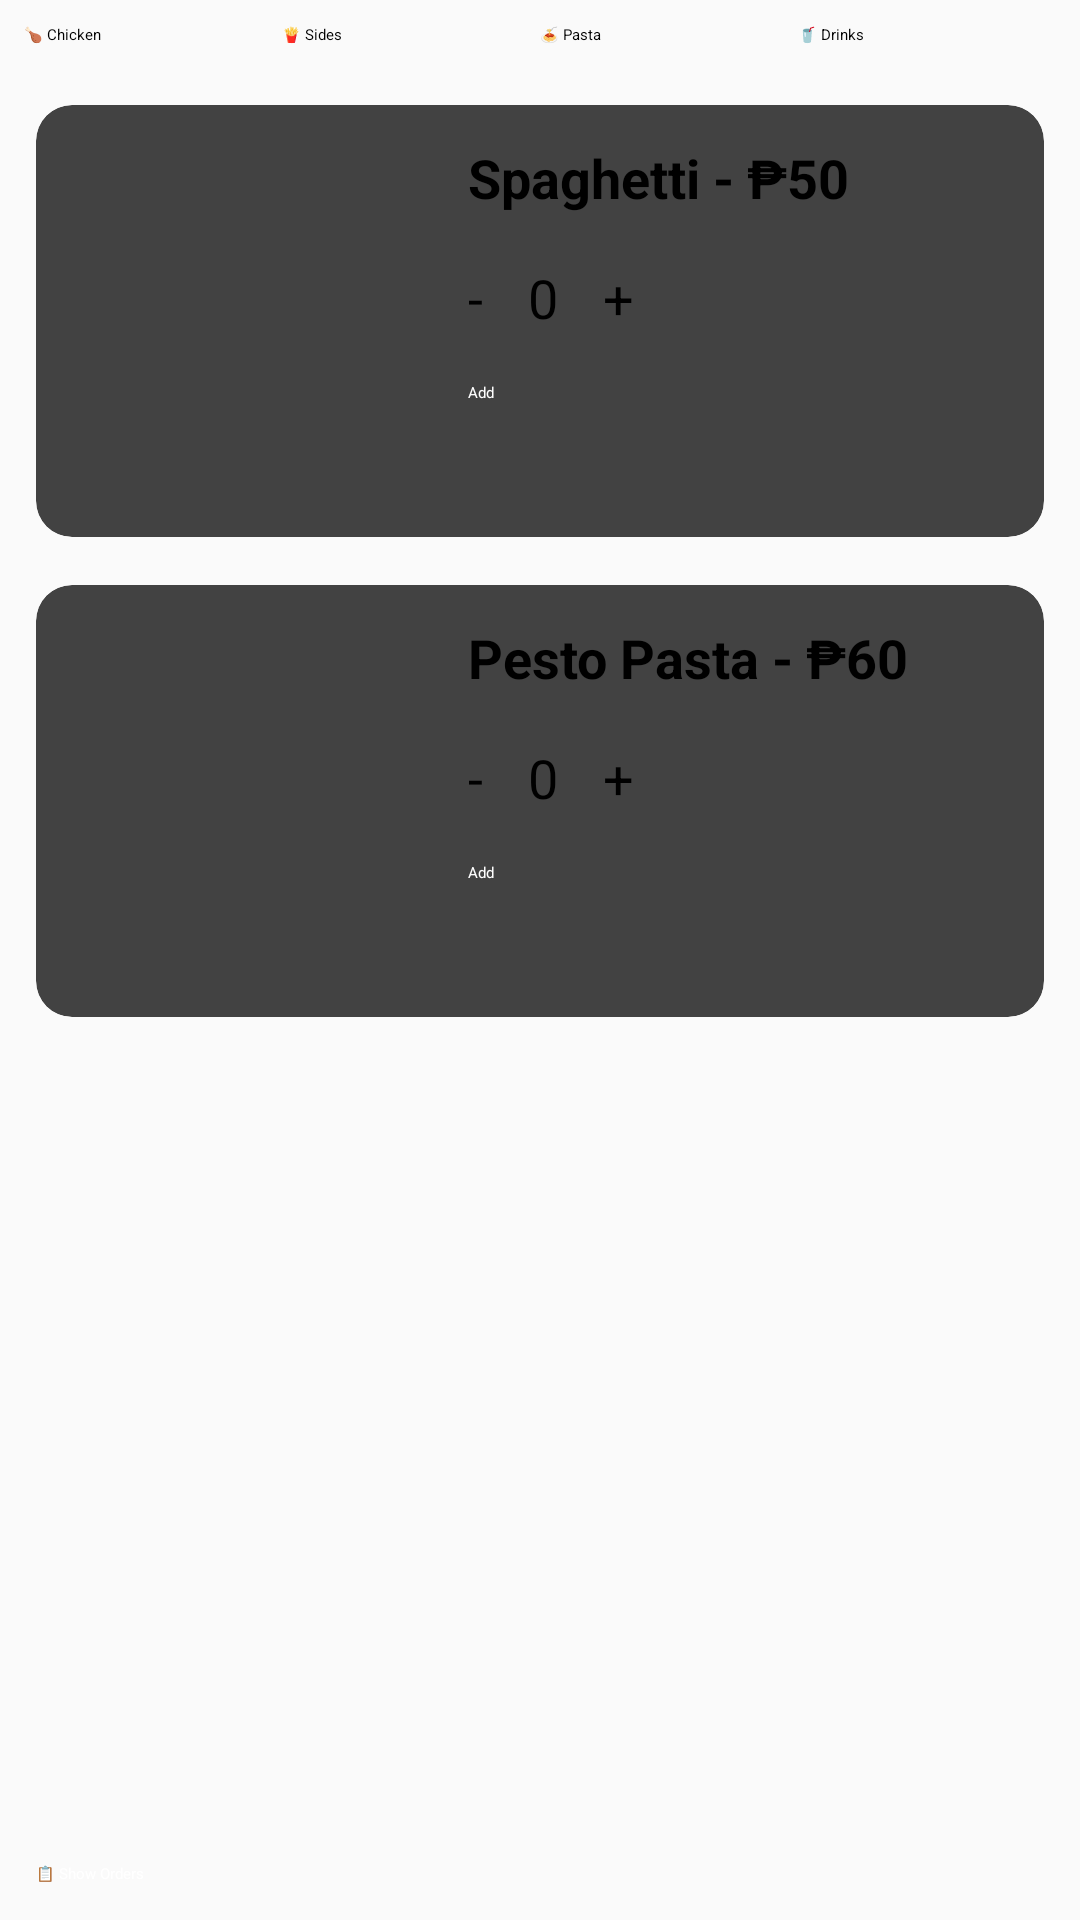

Here is an Android app screen rendered from its layout file. Give the layout XML and the strings, colors and styles it references.
<!-- AndroidManifest.xml: application theme Theme.Resto -->
<!-- res/layout/pasta.xml -->
<?xml version="1.0" encoding="utf-8"?>
<androidx.constraintlayout.widget.ConstraintLayout
    xmlns:android="http://schemas.android.com/apk/res/android"
    xmlns:app="http://schemas.android.com/apk/res-auto"
    android:layout_width="match_parent"
    android:layout_height="match_parent"
    android:background="#FAFAFA">

    
    <LinearLayout
        android:id="@+id/categoryRow"
        android:layout_width="0dp"
        android:layout_height="wrap_content"
        android:orientation="horizontal"
        android:gravity="center"
        android:padding="8dp"
        android:weightSum="4"
        app:layout_constraintTop_toTopOf="parent"
        app:layout_constraintStart_toStartOf="parent"
        app:layout_constraintEnd_toEndOf="parent">

        <Button
            android:id="@+id/btnChicken"
            android:layout_width="0dp"
            android:layout_height="wrap_content"
            android:layout_weight="1"
            android:text="🍗 Chicken"
            android:backgroundTint="#FFCDD2"
            android:textColor="#000" />

        <Button
            android:id="@+id/btnSides"
            android:layout_width="0dp"
            android:layout_height="wrap_content"
            android:layout_weight="1"
            android:text="🍟 Sides"
            android:backgroundTint="#FFE082"
            android:textColor="#000" />

        <Button
            android:id="@+id/btnPasta"
            android:layout_width="0dp"
            android:layout_height="wrap_content"
            android:layout_weight="1"
            android:text="🍝 Pasta"
            android:backgroundTint="#C5E1A5"
            android:textColor="#000" />

        <Button
            android:id="@+id/btnDrinks"
            android:layout_width="0dp"
            android:layout_height="wrap_content"
            android:layout_weight="1"
            android:text="🥤 Drinks"
            android:backgroundTint="#B3E5FC"
            android:textColor="#000" />
    </LinearLayout>

    
    <ScrollView
        android:layout_width="0dp"
        android:layout_height="0dp"
        android:fillViewport="true"
        android:padding="12dp"
        app:layout_constraintTop_toBottomOf="@id/categoryRow"
        app:layout_constraintBottom_toTopOf="@id/btnShowOrder"
        app:layout_constraintStart_toStartOf="parent"
        app:layout_constraintEnd_toEndOf="parent">

        <LinearLayout
            android:layout_width="match_parent"
            android:layout_height="wrap_content"
            android:orientation="vertical"
            android:paddingBottom="24dp">

            
            <androidx.cardview.widget.CardView
                android:layout_width="match_parent"
                android:layout_height="wrap_content"
                android:layout_marginBottom="16dp"
                app:cardCornerRadius="12dp"
                app:cardElevation="6dp">

                <LinearLayout
                    android:layout_width="match_parent"
                    android:layout_height="wrap_content"
                    android:orientation="horizontal"
                    android:padding="12dp">

                    <ImageView
                        android:id="@+id/imgSpag"
                        android:layout_width="120dp"
                        android:layout_height="120dp"
                        android:src="@drawable/spag"
                        android:scaleType="centerCrop"
                        android:contentDescription="Spaghetti" />

                    <LinearLayout
                        android:layout_width="0dp"
                        android:layout_height="wrap_content"
                        android:layout_weight="1"
                        android:orientation="vertical"
                        android:paddingStart="12dp">

                        <TextView
                            android:layout_width="wrap_content"
                            android:layout_height="wrap_content"
                            android:text="Spaghetti - ₱50"
                            android:textStyle="bold"
                            android:textSize="18sp" />

                        <LinearLayout
                            android:layout_width="wrap_content"
                            android:layout_height="wrap_content"
                            android:orientation="horizontal"
                            android:layout_marginTop="8dp">

                            <Button
                                android:id="@+id/btnDecreaseSpag"
                                android:layout_width="wrap_content"
                                android:layout_height="40dp"
                                android:text="-"
                                android:textSize="18sp" />

                            <TextView
                                android:id="@+id/txtQuantitySpag"
                                android:layout_width="40dp"
                                android:layout_height="40dp"
                                android:gravity="center"
                                android:text="0"
                                android:textSize="18sp" />

                            <Button
                                android:id="@+id/btnIncreaseSpag"
                                android:layout_width="wrap_content"
                                android:layout_height="40dp"
                                android:text="+"
                                android:textSize="18sp" />
                        </LinearLayout>

                        <Button
                            android:id="@+id/btnAddToOrderSpag"
                            android:layout_width="231dp"
                            android:layout_height="wrap_content"
                            android:layout_marginTop="8dp"
                            android:backgroundTint="#4CAF50"
                            android:text="Add"
                            android:textColor="#FFF" />
                    </LinearLayout>
                </LinearLayout>
            </androidx.cardview.widget.CardView>

            
            <androidx.cardview.widget.CardView
                android:layout_width="match_parent"
                android:layout_height="wrap_content"
                android:layout_marginBottom="16dp"
                app:cardCornerRadius="12dp"
                app:cardElevation="6dp">

                <LinearLayout
                    android:layout_width="match_parent"
                    android:layout_height="wrap_content"
                    android:orientation="horizontal"
                    android:padding="12dp">

                    <ImageView
                        android:id="@+id/imgPesto"
                        android:layout_width="120dp"
                        android:layout_height="120dp"
                        android:src="@drawable/pesto"
                        android:scaleType="centerCrop"
                        android:contentDescription="Pesto Pasta" />

                    <LinearLayout
                        android:layout_width="0dp"
                        android:layout_height="wrap_content"
                        android:layout_weight="1"
                        android:orientation="vertical"
                        android:paddingStart="12dp">

                        <TextView
                            android:layout_width="wrap_content"
                            android:layout_height="wrap_content"
                            android:text="Pesto Pasta - ₱60"
                            android:textStyle="bold"
                            android:textSize="18sp" />

                        <LinearLayout
                            android:layout_width="wrap_content"
                            android:layout_height="wrap_content"
                            android:orientation="horizontal"
                            android:layout_marginTop="8dp">

                            <Button
                                android:id="@+id/btnDecreasePesto"
                                android:layout_width="wrap_content"
                                android:layout_height="40dp"
                                android:text="-"
                                android:textSize="18sp" />

                            <TextView
                                android:id="@+id/txtQuantityPesto"
                                android:layout_width="40dp"
                                android:layout_height="40dp"
                                android:gravity="center"
                                android:text="0"
                                android:textSize="18sp" />

                            <Button
                                android:id="@+id/btnIncreasePesto"
                                android:layout_width="wrap_content"
                                android:layout_height="40dp"
                                android:text="+"
                                android:textSize="18sp" />
                        </LinearLayout>

                        <Button
                            android:id="@+id/btnAddToOrderPesto"
                            android:layout_width="231dp"
                            android:layout_height="wrap_content"
                            android:layout_marginTop="8dp"
                            android:backgroundTint="#4CAF50"
                            android:text="Add"
                            android:textColor="#FFF" />
                    </LinearLayout>
                </LinearLayout>
            </androidx.cardview.widget.CardView>
        </LinearLayout>
    </ScrollView>

    
    <Button
        android:id="@+id/btnShowOrder"
        android:layout_width="0dp"
        android:layout_height="wrap_content"
        android:text="📋 Show Orders"
        android:textAllCaps="false"
        android:backgroundTint="#607D8B"
        android:textColor="#FFF"
        android:layout_margin="12dp"
        app:layout_constraintBottom_toBottomOf="parent"
        app:layout_constraintStart_toStartOf="parent"
        app:layout_constraintEnd_toEndOf="parent" />
</androidx.constraintlayout.widget.ConstraintLayout>
<!-- resources referenced by this layout -->
<resources>
  <style name="Theme.Resto" parent="Base.Theme.Resto">
          
          <item name="android:navigationBarColor">@android:color/transparent</item>
          <item name="android:statusBarColor">@android:color/transparent</item>
          <item name="android:windowLightStatusBar">?attr/isLightTheme</item>
      </style>
</resources>
